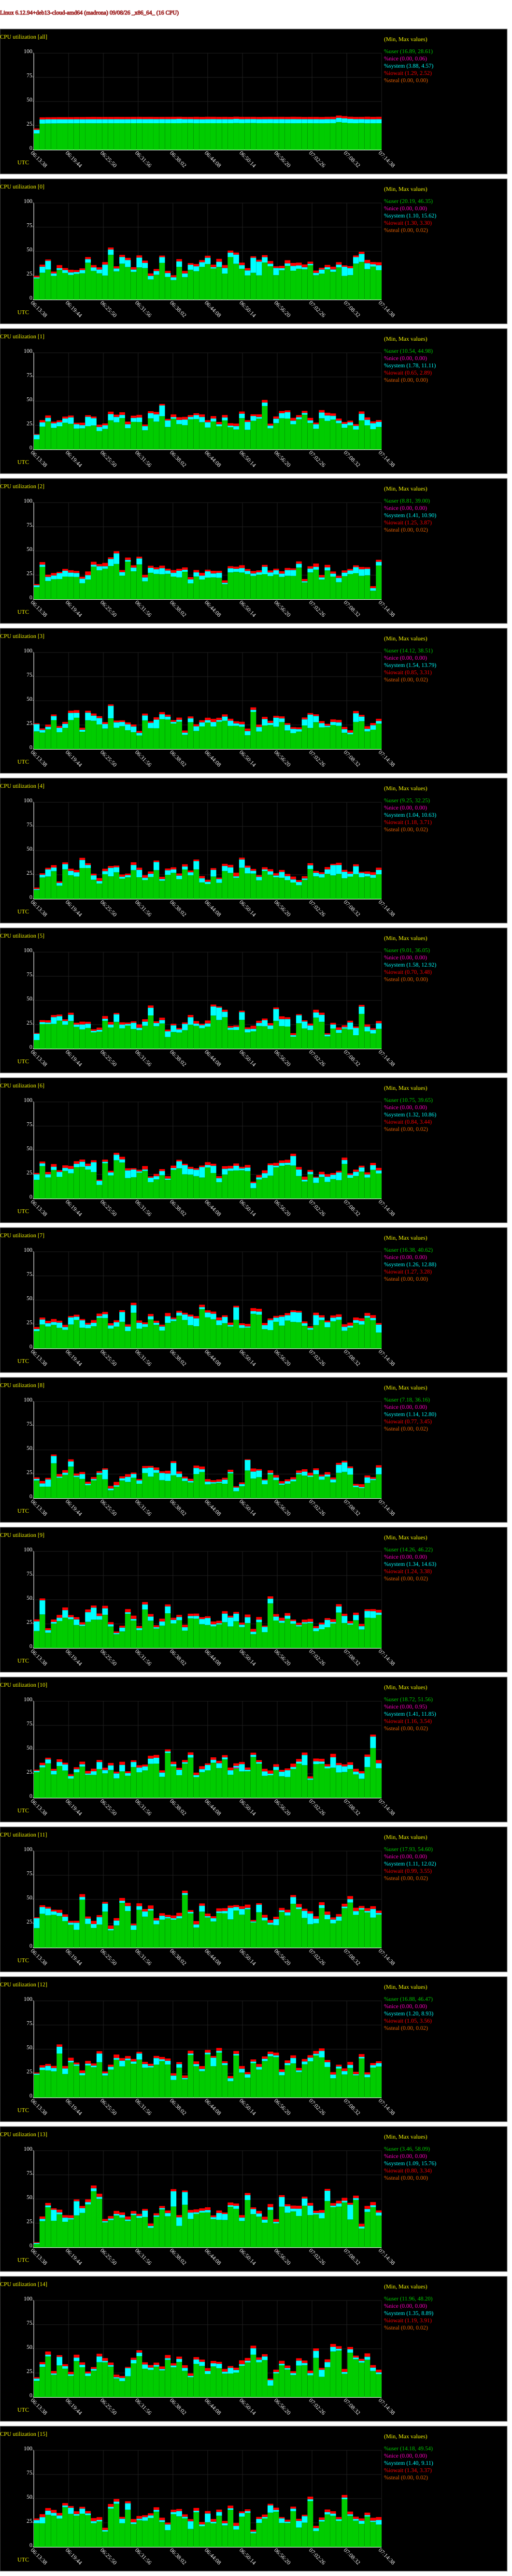

The file beside this chart, header and first rows:
# hostname; interval; timestamp; CPU; %user; %nice; %system; %iowait; %steal; %idle
madrona; 60; 1788848078; -1; 16.89; 0.00; 3.88; 1.29; 0.00; 77.94
madrona; 60; 1788848078; 0; 21.88; 0.00; 1.10; 1.67; 0.00; 75.35
madrona; 60; 1788848078; 1; 10.54; 0.00; 4.76; 0.65; 0.00; 84.04
madrona; 60; 1788848078; 2; 12.57; 0.00; 1.89; 1.25; 0.00; 84.28
madrona; 60; 1788848078; 3; 18.34; 0.00; 7.54; 0.85; 0.00; 73.26
madrona; 60; 1788848078; 4; 9.25; 0.00; 1.04; 1.46; 0.00; 88.25
madrona; 60; 1788848078; 5; 9.01; 0.00; 6.57; 0.70; 0.00; 83.72
madrona; 60; 1788848078; 6; 19.40; 0.00; 5.80; 1.32; 0.00; 73.47
madrona; 60; 1788848078; 7; 17.93; 0.00; 2.09; 2.12; 0.00; 77.86
madrona; 60; 1788848078; 8; 18.31; 0.00; 1.69; 1.61; 0.00; 78.39
madrona; 60; 1788848078; 9; 17.62; 0.00; 10.01; 2.00; 0.00; 70.38
madrona; 60; 1788848078; 10; 26.55; 0.00; 1.49; 1.16; 0.00; 70.80
madrona; 60; 1788848078; 11; 20.23; 0.00; 10.24; 0.99; 0.00; 68.54
madrona; 60; 1788848078; 12; 23.56; 0.00; 1.20; 1.05; 0.00; 74.19
madrona; 60; 1788848078; 13; 3.46; 0.00; 1.09; 0.80; 0.00; 94.65
madrona; 60; 1788848078; 14; 16.93; 0.00; 2.40; 1.34; 0.00; 79.33
madrona; 60; 1788848078; 15; 24.66; 0.00; 3.21; 1.67; 0.00; 70.46
madrona; 60; 1788848138; -1; 27.07; 0.00; 4.37; 2.16; 0.00; 66.40
madrona; 60; 1788848138; 0; 27.83; 0.00; 6.36; 1.99; 0.00; 63.82
madrona; 60; 1788848138; 1; 23.63; 0.00; 4.37; 2.33; 0.00; 69.68
madrona; 60; 1788848138; 2; 33.55; 0.00; 2.33; 2.62; 0.00; 61.50
madrona; 60; 1788848138; 3; 17.12; 0.00; 2.75; 1.51; 0.00; 78.63
madrona; 60; 1788848138; 4; 22.21; 0.00; 2.90; 1.39; 0.00; 73.50
madrona; 60; 1788848138; 5; 25.48; 0.00; 2.05; 2.10; 0.00; 70.37
madrona; 60; 1788848138; 6; 33.62; 0.00; 2.81; 1.88; 0.00; 61.69
madrona; 60; 1788848138; 7; 24.77; 0.00; 5.12; 2.03; 0.00; 68.07
madrona; 60; 1788848138; 8; 11.96; 0.00; 3.41; 2.50; 0.00; 82.13
madrona; 60; 1788848138; 9; 34.79; 0.00; 14.63; 1.90; 0.00; 48.67
madrona; 60; 1788848138; 10; 31.57; 0.00; 2.30; 2.46; 0.00; 63.67
madrona; 60; 1788848138; 11; 35.11; 0.00; 6.93; 1.87; 0.00; 56.08
madrona; 60; 1788848138; 12; 28.49; 0.00; 2.61; 2.30; 0.00; 66.61
madrona; 60; 1788848138; 13; 27.13; 0.00; 2.31; 2.48; 0.00; 68.07
madrona; 60; 1788848138; 14; 31.35; 0.00; 2.70; 2.22; 0.00; 63.73
madrona; 60; 1788848138; 15; 24.53; 0.00; 6.38; 3.03; 0.00; 66.05
madrona; 60; 1788848198; -1; 27.18; 0.00; 4.37; 2.13; 0.00; 66.32
madrona; 60; 1788848198; 0; 31.15; 0.00; 9.08; 1.30; 0.00; 58.47
madrona; 60; 1788848198; 1; 29.05; 0.00; 3.78; 2.40; 0.00; 64.78
madrona; 60; 1788848198; 2; 18.92; 0.00; 4.35; 2.18; 0.00; 74.55
madrona; 60; 1788848198; 3; 20.54; 0.00; 2.67; 2.18; 0.00; 74.61
madrona; 60; 1788848198; 4; 23.21; 0.00; 7.37; 1.60; 0.00; 67.83
madrona; 60; 1788848198; 5; 25.57; 0.00; 1.69; 2.21; 0.00; 70.52
madrona; 60; 1788848198; 6; 21.84; 0.00; 3.35; 2.33; 0.00; 72.48
madrona; 60; 1788848198; 7; 22.68; 0.00; 3.45; 2.35; 0.00; 71.52
madrona; 60; 1788848198; 8; 11.95; 0.00; 7.48; 1.61; 0.02; 78.94
madrona; 60; 1788848198; 9; 15.85; 0.00; 2.61; 2.06; 0.00; 79.47
madrona; 60; 1788848198; 10; 35.66; 0.00; 4.22; 1.68; 0.00; 58.45
madrona; 60; 1788848198; 11; 33.57; 0.00; 6.99; 1.73; 0.00; 57.70
madrona; 60; 1788848198; 12; 28.08; 0.00; 4.76; 1.88; 0.00; 65.27
madrona; 60; 1788848198; 13; 41.47; 0.00; 1.92; 2.59; 0.00; 54.01
madrona; 60; 1788848198; 14; 42.15; 0.00; 1.83; 3.27; 0.00; 52.74
madrona; 60; 1788848198; 15; 33.25; 0.00; 4.34; 2.70; 0.00; 59.72
madrona; 60; 1788848258; -1; 27.23; 0.00; 4.30; 2.18; 0.00; 66.28
madrona; 60; 1788848258; 0; 24.57; 0.00; 2.67; 1.82; 0.02; 70.92
madrona; 60; 1788848258; 1; 22.27; 0.00; 4.81; 1.65; 0.00; 71.27
madrona; 60; 1788848258; 2; 20.71; 0.00; 4.01; 2.48; 0.00; 72.79
madrona; 60; 1788848258; 3; 29.98; 0.00; 4.25; 1.58; 0.00; 64.19
madrona; 60; 1788848258; 4; 28.70; 0.00; 3.78; 2.49; 0.00; 65.03
madrona; 60; 1788848258; 5; 25.68; 0.00; 7.11; 2.06; 0.00; 65.14
madrona; 60; 1788848258; 6; 29.58; 0.00; 3.36; 2.78; 0.00; 64.29
madrona; 60; 1788848258; 7; 24.29; 0.00; 3.04; 3.08; 0.00; 69.59
... 977 more rows
